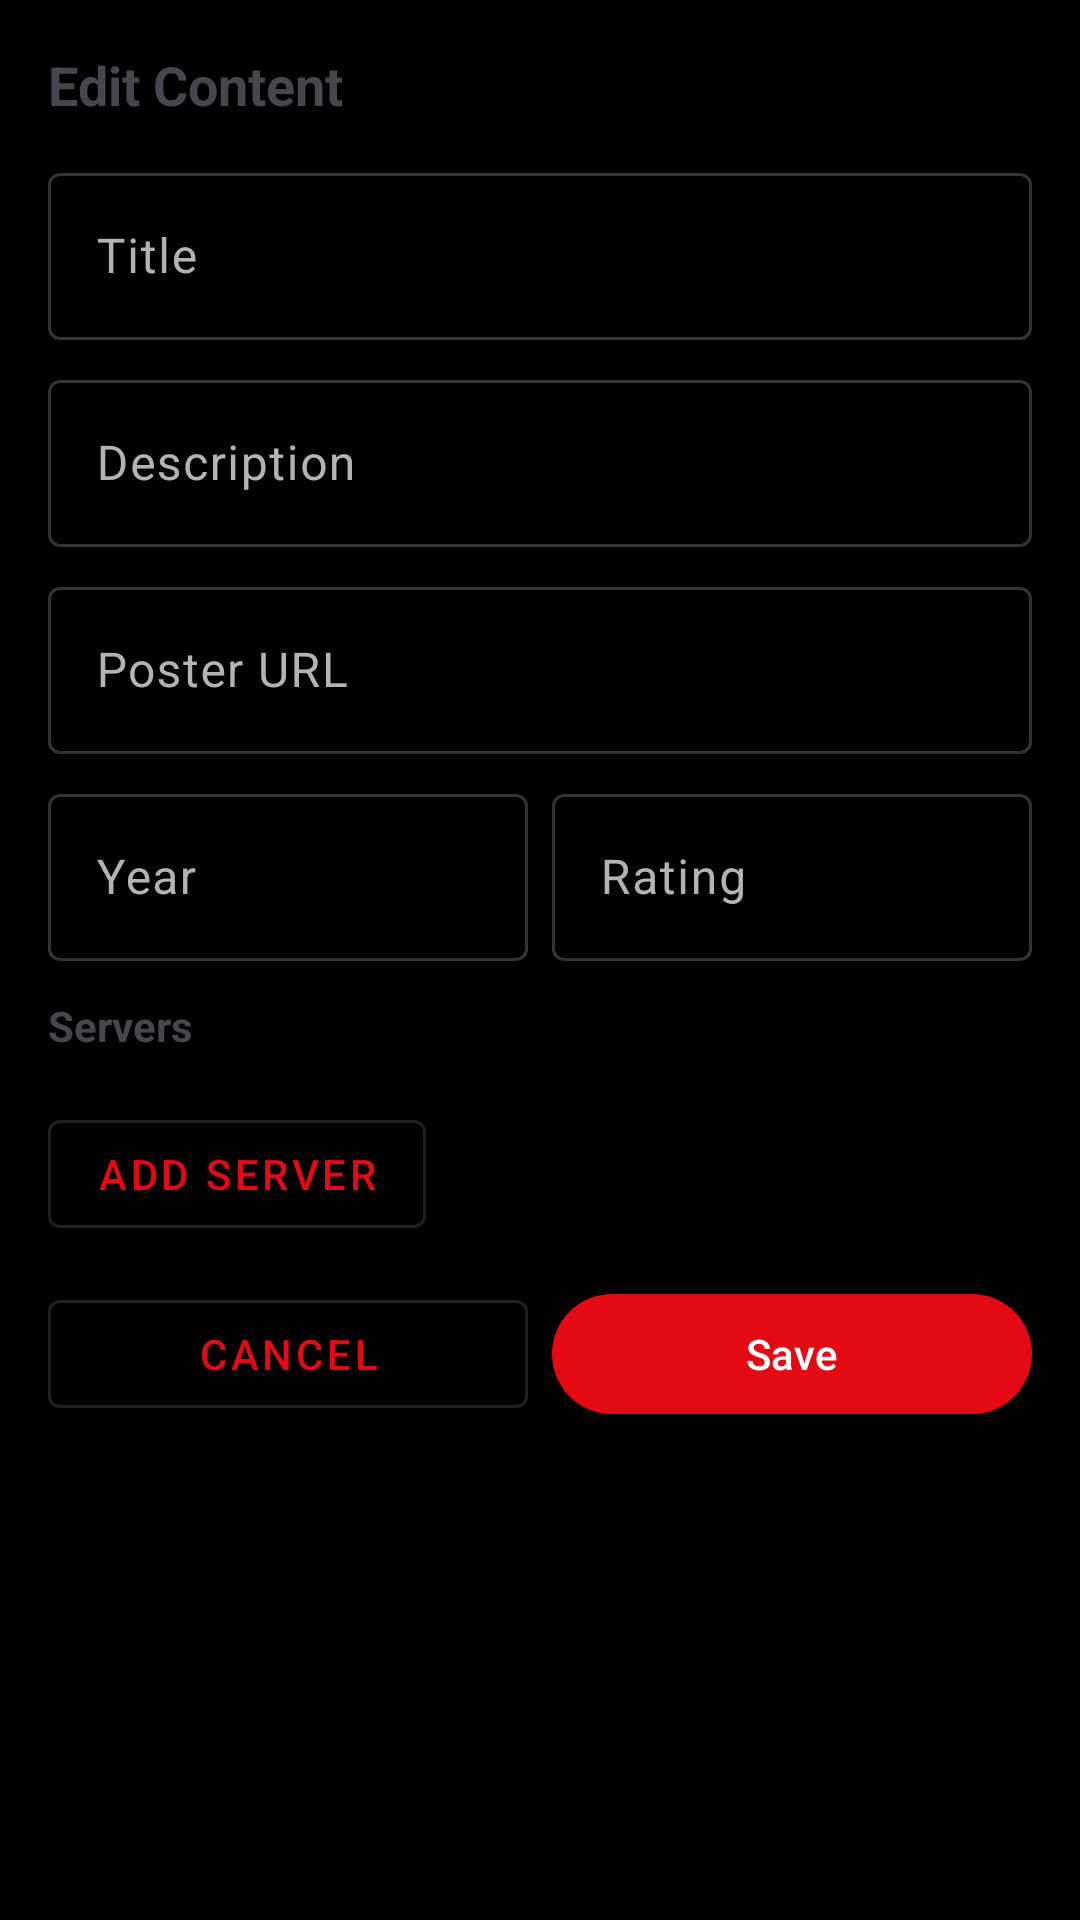

This screen was rendered from an Android layout file. Write that file and the resources it references.
<!-- AndroidManifest.xml: application theme Theme.CineCraze -->
<!-- res/layout/dialog_edit_content.xml -->
<?xml version="1.0" encoding="utf-8"?>
<ScrollView xmlns:android="http://schemas.android.com/apk/res/android"
    android:id="@+id/edit_scroll"
    android:layout_width="match_parent"
    android:layout_height="wrap_content"
    android:fillViewport="true">

    <LinearLayout
        android:layout_width="match_parent"
        android:layout_height="wrap_content"
        android:orientation="vertical"
        android:padding="16dp">

        <TextView
            android:layout_width="wrap_content"
            android:layout_height="wrap_content"
            android:text="Edit Content"
            android:textStyle="bold"
            android:textSize="18sp"
            android:layout_marginBottom="12dp" />

        <com.google.android.material.textfield.TextInputLayout
            android:layout_width="match_parent"
            android:layout_height="wrap_content"
            android:hint="Title">
            <com.google.android.material.textfield.TextInputEditText
                android:id="@+id/edit_title"
                android:layout_width="match_parent"
                android:layout_height="wrap_content" />
        </com.google.android.material.textfield.TextInputLayout>

        <com.google.android.material.textfield.TextInputLayout
            android:layout_width="match_parent"
            android:layout_height="wrap_content"
            android:hint="Description"
            android:layout_marginTop="8dp">
            <com.google.android.material.textfield.TextInputEditText
                android:id="@+id/edit_description"
                android:layout_width="match_parent"
                android:layout_height="wrap_content" />
        </com.google.android.material.textfield.TextInputLayout>

        <com.google.android.material.textfield.TextInputLayout
            android:layout_width="match_parent"
            android:layout_height="wrap_content"
            android:hint="Poster URL"
            android:layout_marginTop="8dp">
            <com.google.android.material.textfield.TextInputEditText
                android:id="@+id/edit_poster"
                android:layout_width="match_parent"
                android:layout_height="wrap_content" />
        </com.google.android.material.textfield.TextInputLayout>

        <LinearLayout
            android:layout_width="match_parent"
            android:layout_height="wrap_content"
            android:orientation="horizontal"
            android:layout_marginTop="8dp">

            <com.google.android.material.textfield.TextInputLayout
                android:layout_width="0dp"
                android:layout_height="wrap_content"
                android:layout_weight="1"
                android:hint="Year">
                <com.google.android.material.textfield.TextInputEditText
                    android:id="@+id/edit_year"
                    android:layout_width="match_parent"
                    android:layout_height="wrap_content"
                    android:inputType="number" />
            </com.google.android.material.textfield.TextInputLayout>

            <com.google.android.material.textfield.TextInputLayout
                android:layout_width="0dp"
                android:layout_height="wrap_content"
                android:layout_weight="1"
                android:layout_marginStart="8dp"
                android:hint="Rating">
                <com.google.android.material.textfield.TextInputEditText
                    android:id="@+id/edit_rating"
                    android:layout_width="match_parent"
                    android:layout_height="wrap_content"
                    android:inputType="numberDecimal" />
            </com.google.android.material.textfield.TextInputLayout>

        </LinearLayout>

        <TextView
            android:layout_width="wrap_content"
            android:layout_height="wrap_content"
            android:text="Servers"
            android:textStyle="bold"
            android:layout_marginTop="12dp" />

        <LinearLayout
            android:id="@+id/servers_container"
            android:layout_width="match_parent"
            android:layout_height="wrap_content"
            android:orientation="vertical"
            android:layout_marginTop="8dp" />

        <com.google.android.material.button.MaterialButton
            android:id="@+id/btn_add_server"
            style="@style/Widget.MaterialComponents.Button.OutlinedButton"
            android:layout_width="wrap_content"
            android:layout_height="wrap_content"
            android:text="Add Server"
            android:layout_marginTop="8dp" />

        <LinearLayout
            android:layout_width="match_parent"
            android:layout_height="wrap_content"
            android:orientation="horizontal"
            android:layout_marginTop="12dp">

            <com.google.android.material.button.MaterialButton
                android:id="@+id/btn_cancel"
                style="@style/Widget.MaterialComponents.Button.OutlinedButton"
                android:layout_width="0dp"
                android:layout_height="wrap_content"
                android:layout_weight="1"
                android:text="Cancel" />

            <com.google.android.material.button.MaterialButton
                android:id="@+id/btn_save"
                android:layout_width="0dp"
                android:layout_height="wrap_content"
                android:layout_weight="1"
                android:layout_marginStart="8dp"
                android:text="Save" />

        </LinearLayout>

    </LinearLayout>

</ScrollView>
<!-- resources referenced by this layout -->
<resources>
  <color name="netflix_red">#FFE50914</color>
  <color name="netflix_red_dark">#FFB81D00</color>
  <color name="netflix_text_white">#FFFFFFFF</color>
  <color name="netflix_black">#FF000000</color>
  <color name="netflix_dark_gray">#FF141414</color>
  <color name="netflix_text_gray">#FFB3B3B3</color>
  <color name="netflix_medium_gray">#FF1F1F1F</color>
  <color name="netflix_light_gray">#FF333333</color>
  <style name="TextAppearance.CineCraze.HeadlineLarge" parent="TextAppearance.Material3.HeadlineLarge">
          <item name="android:textColor">@color/netflix_text_white</item>
          <item name="android:textStyle">bold</item>
      </style>
  <style name="TextAppearance.CineCraze.HeadlineMedium" parent="TextAppearance.Material3.HeadlineMedium">
          <item name="android:textColor">@color/netflix_text_white</item>
          <item name="android:textStyle">bold</item>
      </style>
  <style name="TextAppearance.CineCraze.HeadlineSmall" parent="TextAppearance.Material3.HeadlineSmall">
          <item name="android:textColor">@color/netflix_text_white</item>
          <item name="android:textStyle">bold</item>
      </style>
  <style name="TextAppearance.CineCraze.BodyLarge" parent="TextAppearance.Material3.BodyLarge">
          <item name="android:textColor">@color/netflix_text_white</item>
      </style>
  <style name="TextAppearance.CineCraze.BodyMedium" parent="TextAppearance.Material3.BodyMedium">
          <item name="android:textColor">@color/netflix_text_white</item>
      </style>
  <style name="TextAppearance.CineCraze.BodySmall" parent="TextAppearance.Material3.BodySmall">
          <item name="android:textColor">@color/netflix_text_gray</item>
      </style>
  <style name="TextAppearance.CineCraze.LabelLarge" parent="TextAppearance.Material3.LabelLarge">
          <item name="android:textColor">@color/netflix_text_white</item>
      </style>
  <style name="TextAppearance.CineCraze.LabelMedium" parent="TextAppearance.Material3.LabelMedium">
          <item name="android:textColor">@color/netflix_text_white</item>
      </style>
  <style name="TextAppearance.CineCraze.LabelSmall" parent="TextAppearance.Material3.LabelSmall">
          <item name="android:textColor">@color/netflix_text_gray</item>
      </style>
</resources>
